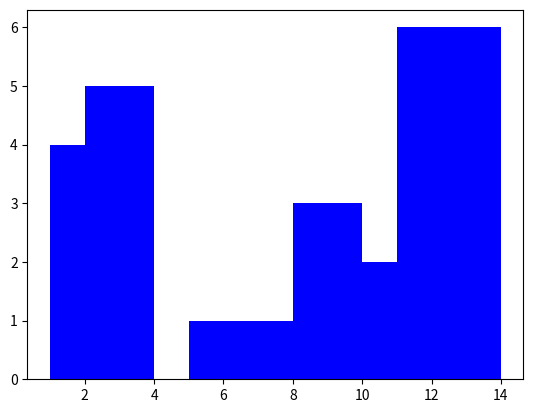

Generate this figure with matplotlib:

import matplotlib.pyplot as plt

######################################################


class proc(object):

    def __init__(self, arr, bur, pri, n):
        self.arr = arr
        self.bur = bur
        self.pri = pri
        self.n = n
        self.wait = 0
        self.tat = 0 
        self.weighted =0
        self.start =0
        self.finish = 0
        self.served =0
        self.time = bur
        self.beenReady=0



########################################################

################################################

#procList.append(proc (1,2,5,1))   
#procList.append(proc (9,1,5,2)) 
#procList.append(proc (3,2,5,2)) 
#procList.append(proc (7,2,5,3)) 
#procList.append(proc (7,4,5,2)) 


#####################################################


#################FCFS##################################

context =0 

procList = []
procList.append(proc (5,3,5,1))   
procList.append(proc (7,1,5,2)) 
procList.append(proc (6,2,5,3)) 
procList.append(proc (1,1,5,4))
procList.append(proc (1,2,5,5))
procList.append(proc (8,3,5,6))
   
arrSorted = sorted(procList, key=lambda x: x.arr, reverse=False)
time =arrSorted[0].arr   
arrReady=[]
st=[]
fn=[]
n=[] 
timestep=1
c=0
while c < len(arrSorted):
    if (arrSorted[c].arr<=time):
        arrReady.append(arrSorted[c])  # get the ready ones out of the arrival into the queue
        arrSorted.pop(c)
        c=c-1
    c = c+1
while (len(arrSorted)>0 or len(arrReady)>0):
    #main loop       
    arrReady.sort(key=lambda x: x.arr, reverse=False)  # sort according to arrival
    
    if len(arrReady)>0:
        time+=context
        st.append(time)
        n.append(arrReady[0].n)         #serve 
        time+=arrReady[0].bur
        fn.append(time)
        for j in range(len(procList)):
                    if arrReady[0].n ==procList[j].n :
                        procList[j].finish= time
                        procList[j].start= time-procList[j].bur
                        arrReady.pop(0)
                        break
        
    else:
        time+= timestep
         
    c=0
    while c < len(arrSorted):
        if (arrSorted[c].arr<=time):
            arrReady.append(arrSorted[c])        # check new arriving
            arrSorted.pop(c)
            c=c-1
        c=c+1

diff =[]      
for i in range(len(st)):
      diff.append(fn[i]-st[i])  
      
plt.bar(st, n, width = diff ,align='edge', color = ('blue'))
plt.show()
    
	
######################################################################
###########################SRTN#######################################

#######################################################
###############calc#################################	

